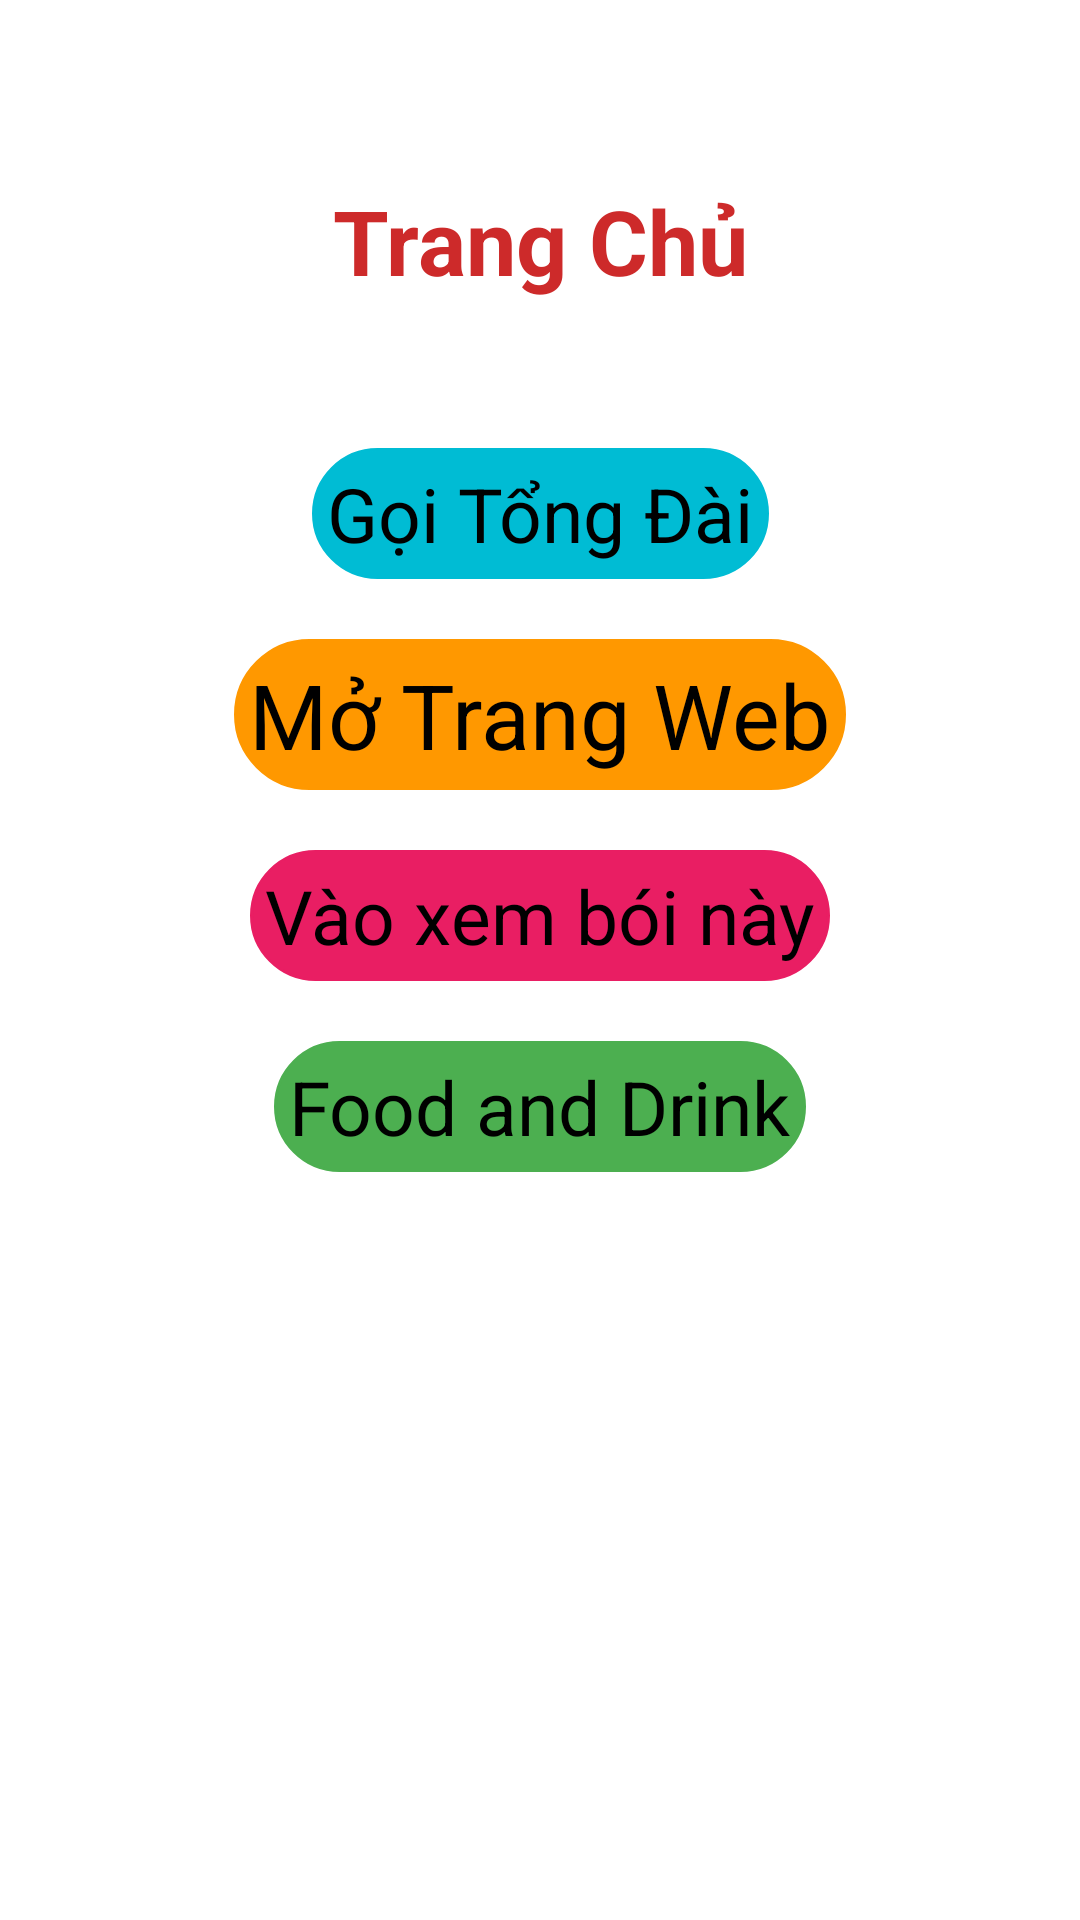

Android layout source for this screen:
<!-- AndroidManifest.xml: application theme Theme.Information -->
<!-- res/layout/activity_trang_chu.xml -->
<?xml version="1.0" encoding="utf-8"?>
<androidx.constraintlayout.widget.ConstraintLayout xmlns:android="http://schemas.android.com/apk/res/android"
    xmlns:app="http://schemas.android.com/apk/res-auto"
    xmlns:tools="http://schemas.android.com/tools"
    android:layout_width="match_parent"
    android:layout_height="match_parent"
    tools:context=".TrangChu">

    <TextView

        android:textStyle="bold"
        android:textColor="#CD2A2A"
        app:layout_constraintVertical_bias="0.1"
        android:textSize="30sp"
        app:layout_constraintBottom_toBottomOf="parent"
        app:layout_constraintTop_toTopOf="parent"
        app:layout_constraintRight_toRightOf="parent"
        app:layout_constraintLeft_toLeftOf="parent"
        android:gravity="center"
        android:text="Trang Chủ"
        android:id="@+id/TvTieuDe"
        android:layout_width="wrap_content"
        android:layout_height="wrap_content"/>
    <TextView
        android:layout_marginTop="2dp"
        android:gravity="center"
        android:textStyle="bold"
        android:textSize="20sp"
        android:id="@+id/TvShowThongTin"
        app:layout_constraintTop_toBottomOf="@id/TvTieuDe"
        app:layout_constraintRight_toRightOf="parent"
        app:layout_constraintLeft_toLeftOf="parent"
        android:layout_width="match_parent"
        android:layout_height="wrap_content"/>

    <Button
        android:textSize="25dp"
        android:textColor="@color/black"
        android:backgroundTint="#00BCD4"
        app:backgroundTint="@null"
        android:background="@drawable/botron"
        android:layout_marginTop="20sp"
        app:layout_constraintTop_toBottomOf="@id/TvShowThongTin"
        app:layout_constraintRight_toRightOf="parent"
        app:layout_constraintLeft_toLeftOf="parent"
        android:text="Gọi Tổng Đài"
        android:id="@+id/btnCall"
        android:layout_width="wrap_content"
        android:layout_height="wrap_content"/>

    <Button
        android:textSize="30dp"
        android:textColor="@color/black"
        android:backgroundTint="#FF9800"
        app:backgroundTint="@null"
        android:background="@drawable/botron"
        android:layout_marginTop="20sp"
        app:layout_constraintBottom_toTopOf="@id/btnXemBeo"
        app:layout_constraintTop_toBottomOf="@id/btnCall"
        app:layout_constraintRight_toRightOf="parent"
        app:layout_constraintLeft_toLeftOf="parent"
        android:text="Mở Trang Web"
        android:id="@+id/btnOpenWeb"
        android:layout_width="wrap_content"
        android:layout_height="wrap_content"/>

    <Button
        android:textSize="25dp"
        android:textColor="@color/black"
        android:backgroundTint="#E91E63"
        app:backgroundTint="@null"
        android:background="@drawable/botron"
        android:layout_marginTop="20sp"
        app:layout_constraintBottom_toTopOf="@id/btnOrder"
        app:layout_constraintTop_toBottomOf="@id/btnOpenWeb"
        app:layout_constraintRight_toRightOf="parent"
        app:layout_constraintLeft_toLeftOf="parent"
        android:text="Vào xem bói này"
        android:id="@+id/btnXemBeo"
        android:layout_width="wrap_content"
        android:layout_height="wrap_content"/>


    <Button
        android:textSize="25dp"
        android:textColor="@color/black"
        android:backgroundTint="#4CAF50"
        app:backgroundTint="@null"
        android:background="@drawable/botron"
        android:layout_marginTop="20sp"
        app:layout_constraintTop_toBottomOf="@id/btnXemBeo"
        app:layout_constraintRight_toRightOf="parent"
        app:layout_constraintLeft_toLeftOf="parent"
        android:text="Food and Drink"
        android:id="@+id/btnOrder"
        android:layout_width="wrap_content"
        android:layout_height="wrap_content"/>





</androidx.constraintlayout.widget.ConstraintLayout>
<!-- resources referenced by this layout -->
<resources>
  <color name="black">#FF000000</color>
  <!-- drawable botron (drawable) -->
  <?xml version="1.0" encoding="utf-8"?>
  <shape
      xmlns:android="http://schemas.android.com/apk/res/android"
      android:shape="rectangle">
  
      
      <solid
          android:color="@color/colorPrimaryDark" >
      </solid>
  
      
      <stroke
          android:width="1dp"
          android:color="@color/colorPrimaryDark" >
      </stroke>
  
      
      <padding
          android:left="5dp"
          android:top="5dp"
          android:right="5dp"
          android:bottom="5dp" >
      </padding>
  
      
      <corners
          android:radius="100dp" >
      </corners>
  
  </shape>
  <color name="colorPrimaryDark">#00BCD4</color>
</resources>
